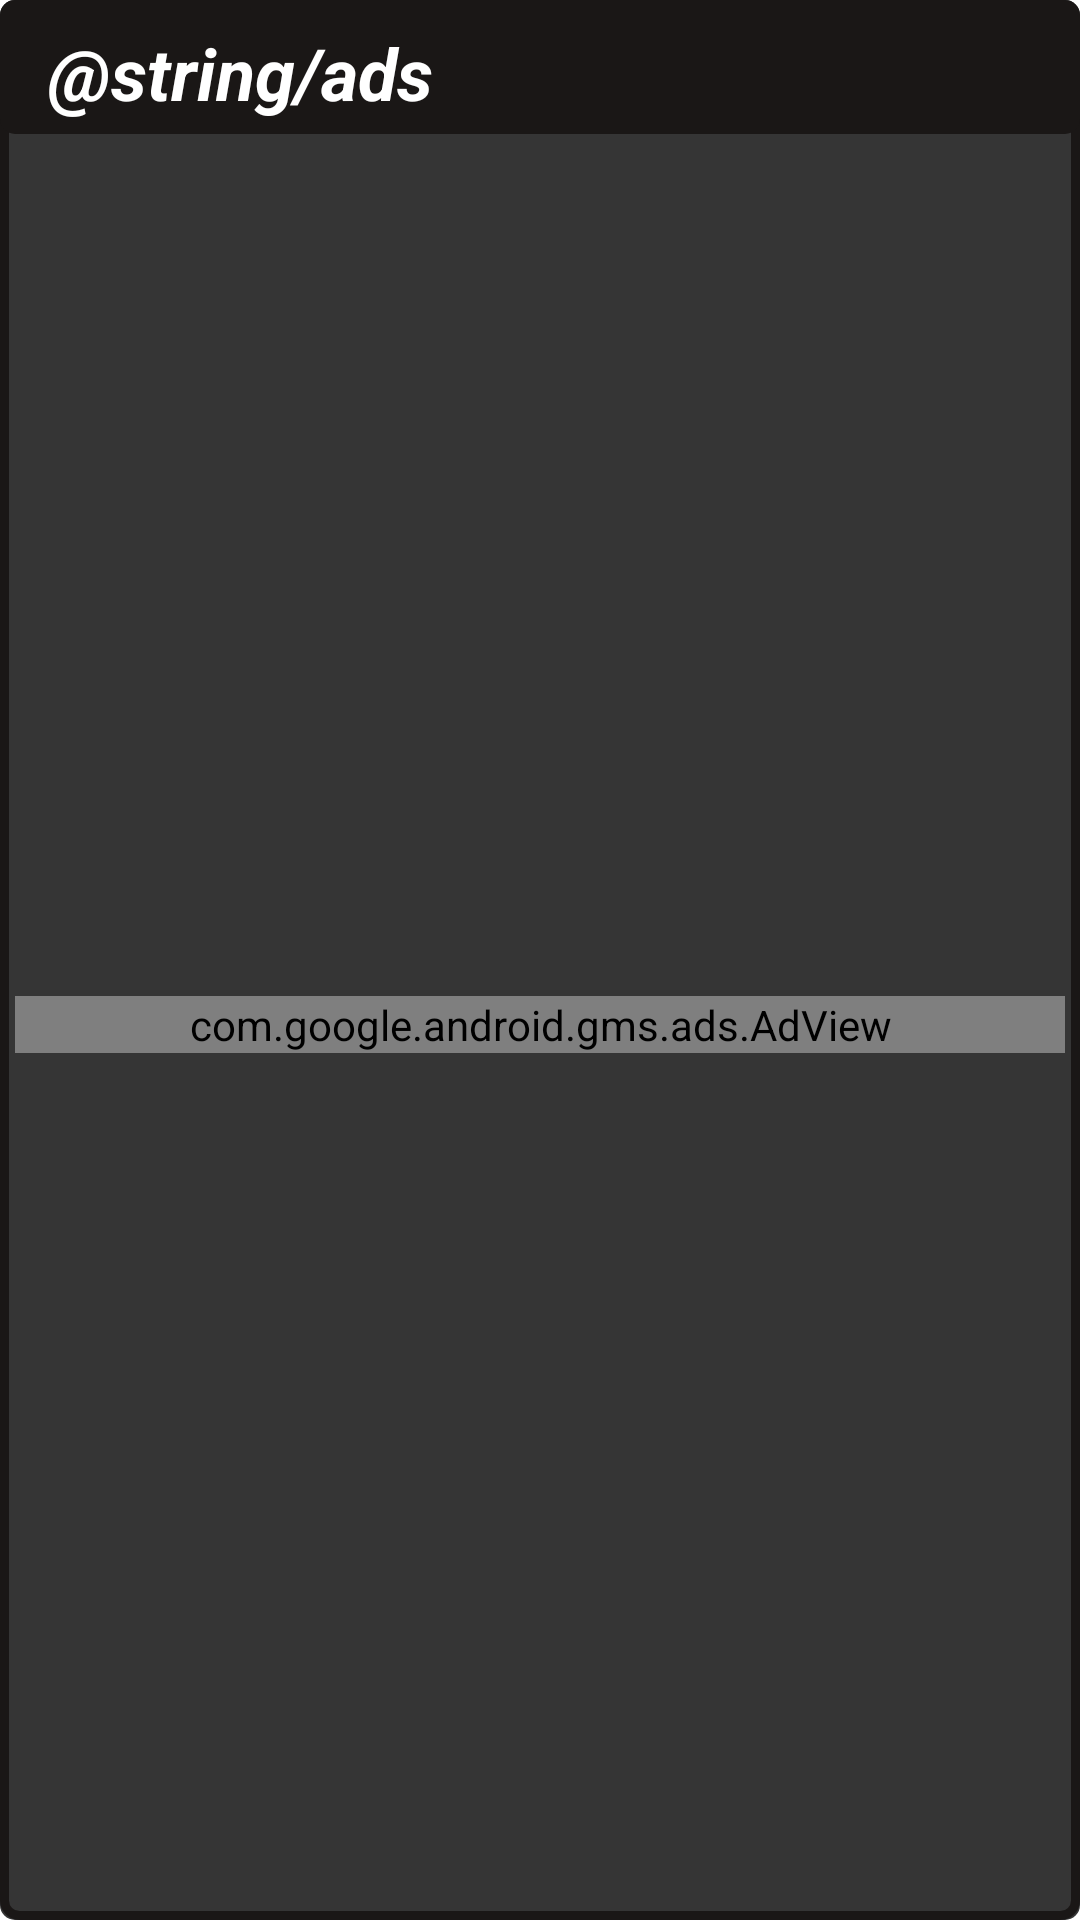

This screen was rendered from an Android layout file. Write that file and the resources it references.
<!-- AndroidManifest.xml: application theme Theme.WoWRaider -->
<!-- res/layout/ads.xml -->
<?xml version="1.0" encoding="utf-8"?>
<androidx.constraintlayout.widget.ConstraintLayout xmlns:android="http://schemas.android.com/apk/res/android"
    xmlns:ads="http://schemas.android.com/apk/res-auto"
    xmlns:app="http://schemas.android.com/apk/res-auto"
    xmlns:tools="http://schemas.android.com/tools"
    android:layout_width="match_parent"
    android:layout_height="wrap_content"
    android:background="@drawable/border">

    <TextView
        android:id="@+id/tv_info_ads"
        android:layout_width="wrap_content"
        android:layout_height="wrap_content"
        android:layout_marginStart="16dp"
        android:layout_marginTop="8dp"
        android:text="@string/ads"
        android:textColor="@color/bar_text_white"
        android:textSize="24sp"
        android:textStyle="bold|italic"
        android:typeface="sans"
        ads:layout_constraintEnd_toEndOf="parent"
        ads:layout_constraintHorizontal_bias="0.0"
        ads:layout_constraintStart_toStartOf="parent"
        ads:layout_constraintTop_toTopOf="parent" />

    <com.google.android.gms.ads.AdView
        android:id="@+id/adView"
        android:layout_width="0dp"
        android:layout_height="wrap_content"
        android:layout_marginStart="5dp"
        android:layout_marginTop="48dp"
        android:layout_marginEnd="5dp"
        android:layout_marginBottom="5dp"
        ads:adSize="SMART_BANNER"
        ads:adUnitId="ca-app-pub-3688869810838809/4396522961"
        app:layout_constraintBottom_toBottomOf="parent"
        app:layout_constraintEnd_toEndOf="parent"
        app:layout_constraintStart_toStartOf="parent"
        app:layout_constraintTop_toTopOf="parent" />
</androidx.constraintlayout.widget.ConstraintLayout>
<!-- resources referenced by this layout -->
<resources>
  <color name="bar_text_white">#fff</color>
  <!-- drawable border (drawable) -->
  <?xml version="1.0" encoding="utf-8"?>
  <layer-list xmlns:android="http://schemas.android.com/apk/res/android">
  
      <item>
         <shape>
             <corners android:radius="5dp"/>
             <solid android:color="@color/bar_background"/>
         </shape>
     </item>
      <item>
          <shape>
              <corners android:radius="5dp"/>
              <stroke
                  android:width="3dp"
                  android:color="@color/bar" />
          </shape>
      </item>
      <item android:height="0.3in">
          <shape>
              <corners android:radius="5dp"/>
              <solid android:color="@color/bar" />
          </shape>
      </item>
  </layer-list>
  <style name="Theme.WoWRaider" parent="Theme.MaterialComponents.DayNight.DarkActionBar">
          
          <item name="colorPrimary">@color/purple_500</item>
          <item name="colorPrimaryVariant">@color/purple_700</item>
          <item name="colorOnPrimary">@color/white</item>
          
          <item name="colorSecondary">@color/teal_200</item>
          <item name="colorSecondaryVariant">@color/teal_700</item>
          <item name="colorOnSecondary">@color/black</item>
          
          <item name="android:statusBarColor" tools:targetApi="l">?attr/colorPrimaryVariant</item>
          
      </style>
  <color name="bar_background">#353535</color>
  <color name="bar">#1a1716</color>
  <color name="purple_500">#FF6200EE</color>
  <color name="purple_700">#FF3700B3</color>
  <color name="white">#FFFFFFFF</color>
  <color name="teal_200">#FF03DAC5</color>
  <color name="teal_700">#FF018786</color>
  <color name="black">#FF000000</color>
</resources>
